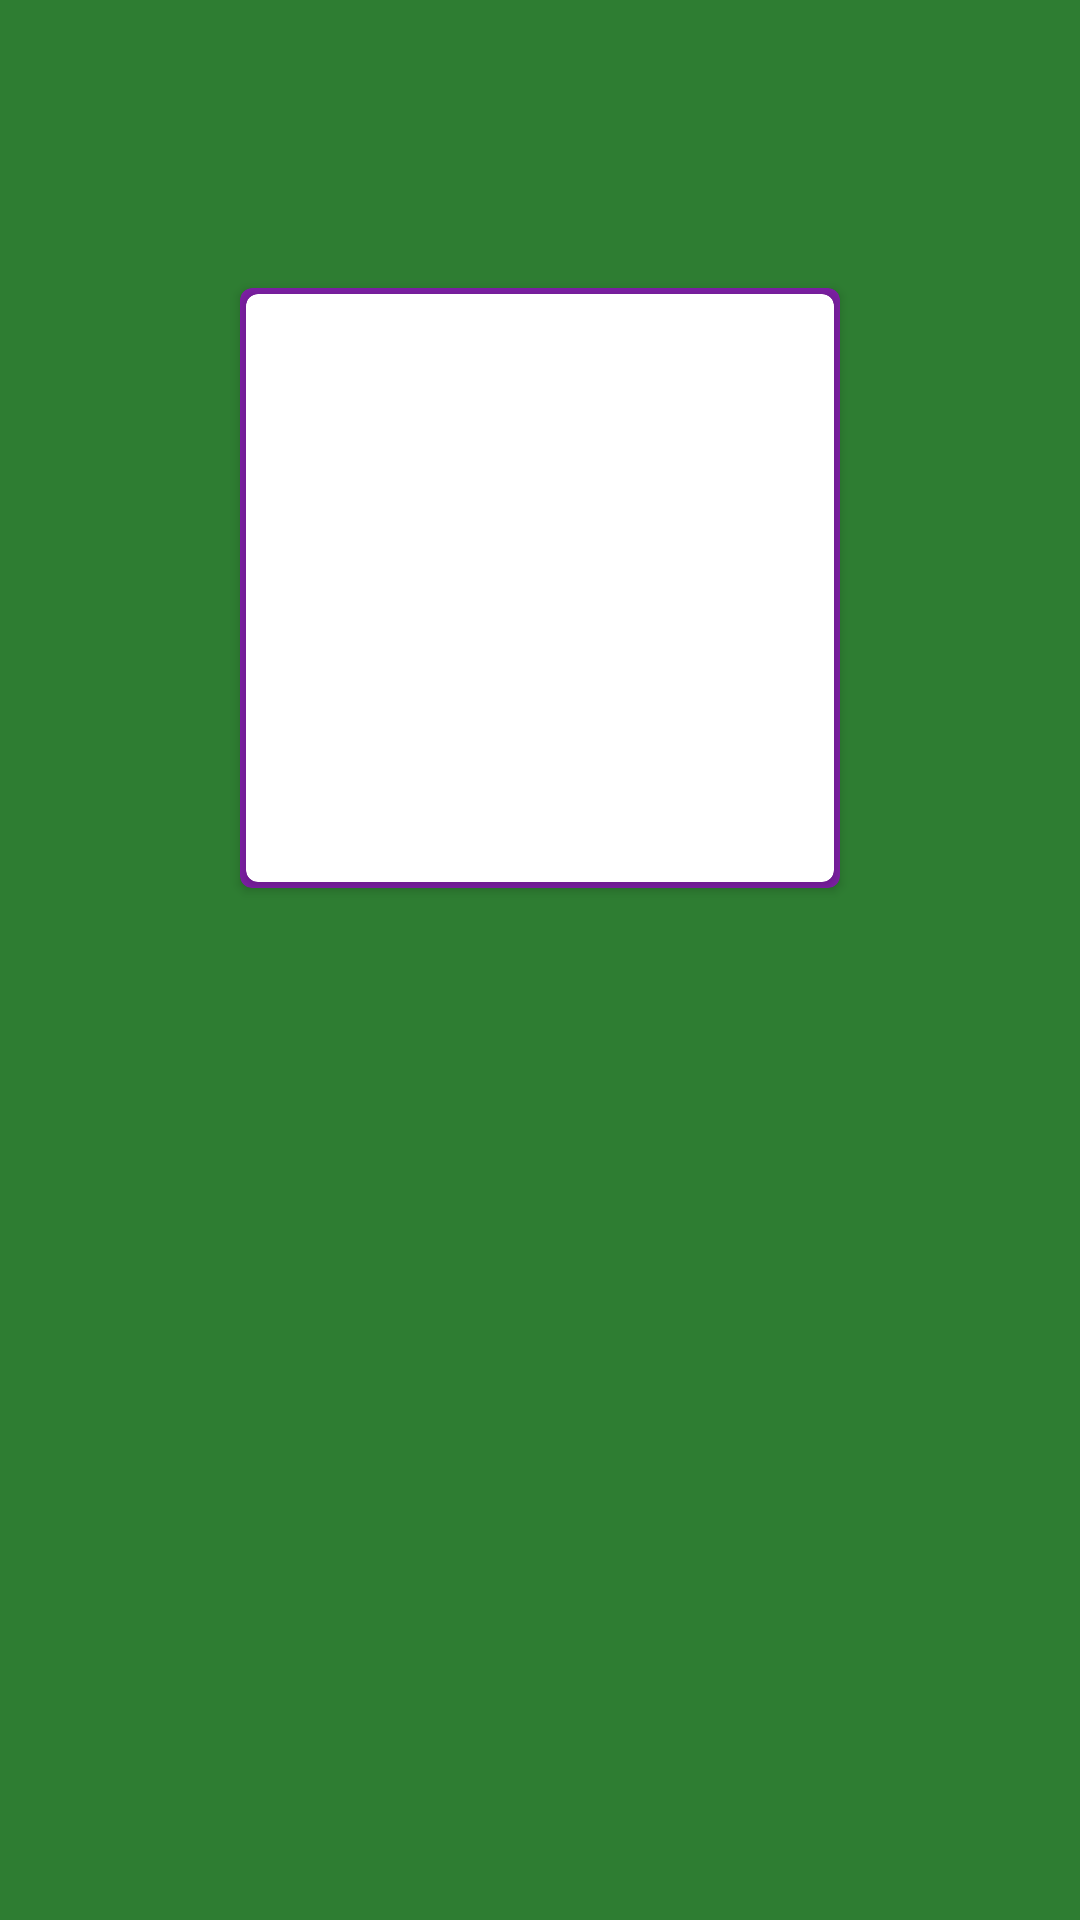

Reconstruct the res/layout file that produces this screen, plus the resources it refers to.
<!-- AndroidManifest.xml: application theme AppTheme -->
<!-- res/layout/owner_header.xml -->
<?xml version="1.0" encoding="utf-8"?>
<androidx.constraintlayout.widget.ConstraintLayout xmlns:android="http://schemas.android.com/apk/res/android"
    xmlns:app="http://schemas.android.com/apk/res-auto"
    android:layout_width="match_parent"
    android:layout_height="match_parent"
    android:background="@color/colorPrimary"
    >

    <include
        layout="@layout/bordered_image"
        android:layout_width="0dp"
        android:layout_height="0dp"
        android:layout_marginStart="8dp"
        android:layout_marginEnd="8dp"
        android:layout_marginTop="8dp"
        app:layout_constraintBottom_toTopOf="@+id/guideline3"
        app:layout_constraintDimensionRatio="1:1"
        app:layout_constraintEnd_toStartOf="@+id/guideline5"
        app:layout_constraintStart_toStartOf="@+id/guideline4"
        app:layout_constraintTop_toTopOf="parent"
        />

    <TextView
        android:id="@+id/header_title"
        android:layout_width="wrap_content"
        android:layout_height="wrap_content"
        android:layout_marginStart="8dp"
        android:layout_marginEnd="8dp"
        android:textAppearance="@style/TextAppearance.MaterialComponents.Headline4"
        android:textColor="@android:color/white"
        app:layout_constraintBottom_toTopOf="@+id/header_subtitle"
        app:layout_constraintEnd_toEndOf="parent"
        app:layout_constraintHorizontal_bias="0.5"
        app:layout_constraintStart_toStartOf="parent"
        app:layout_constraintTop_toBottomOf="@+id/guideline3"
        app:layout_constraintVertical_chainStyle="spread" />

    <TextView
        android:id="@+id/header_subtitle"
        android:layout_width="wrap_content"
        android:layout_height="wrap_content"
        android:layout_marginStart="8dp"
        android:layout_marginEnd="8dp"
        android:layout_marginBottom="8dp"
        android:textAppearance="@style/TextAppearance.MaterialComponents.Headline5"
        android:textColor="@android:color/white"
        app:layout_constraintBottom_toBottomOf="parent"
        app:layout_constraintEnd_toEndOf="parent"
        app:layout_constraintHorizontal_bias="0.5"
        app:layout_constraintStart_toStartOf="parent"
        app:layout_constraintTop_toBottomOf="@+id/header_title" />

    <androidx.constraintlayout.widget.Guideline
        android:id="@+id/guideline3"
        android:layout_width="wrap_content"
        android:layout_height="wrap_content"
        android:orientation="horizontal"
        app:layout_constraintGuide_percent="0.6" />

    <androidx.constraintlayout.widget.Guideline
        android:id="@+id/guideline4"
        android:layout_width="wrap_content"
        android:layout_height="wrap_content"
        android:orientation="vertical"
        app:layout_constraintGuide_percent="0.2" />

    <androidx.constraintlayout.widget.Guideline
        android:id="@+id/guideline5"
        android:layout_width="wrap_content"
        android:layout_height="wrap_content"
        android:orientation="vertical"
        app:layout_constraintGuide_percent="0.8" />

</androidx.constraintlayout.widget.ConstraintLayout>
<!-- res/layout/bordered_image.xml (included above) -->
<?xml version="1.0" encoding="utf-8"?>
<androidx.cardview.widget.CardView
    xmlns:android="http://schemas.android.com/apk/res/android"
    xmlns:app="http://schemas.android.com/apk/res-auto"
    android:layout_width="match_parent"
    android:layout_height="match_parent"
    app:cardCornerRadius="4dp"
    app:cardBackgroundColor="@color/colorAccent"
    >

    <androidx.cardview.widget.CardView
        android:layout_width="match_parent"
        android:layout_height="match_parent"
        android:layout_margin="2dp"
        app:cardCornerRadius="4dp"
        >

        <ImageView
            android:id="@+id/bordered_img"
            android:layout_width="match_parent"
            android:layout_height="match_parent"
            android:adjustViewBounds="true"
            android:contentDescription="@string/bordered_img_descr"
            />

    </androidx.cardview.widget.CardView>

</androidx.cardview.widget.CardView>
<!-- resources referenced by this layout -->
<resources>
  <color name="colorAccent">#7b1fa2</color>
  <color name="colorPrimary">#2e7d32</color>
  <style name="AppTheme" parent="Base.Theme.MaterialComponents.Light.DarkActionBar">
          <item name="colorPrimary">@color/colorPrimary</item>
          <item name="colorPrimaryDark">@color/colorPrimaryDark</item>
          <item name="colorAccent">@color/colorAccent</item>
      </style>
  <color name="colorPrimaryDark">#005005</color>
</resources>
